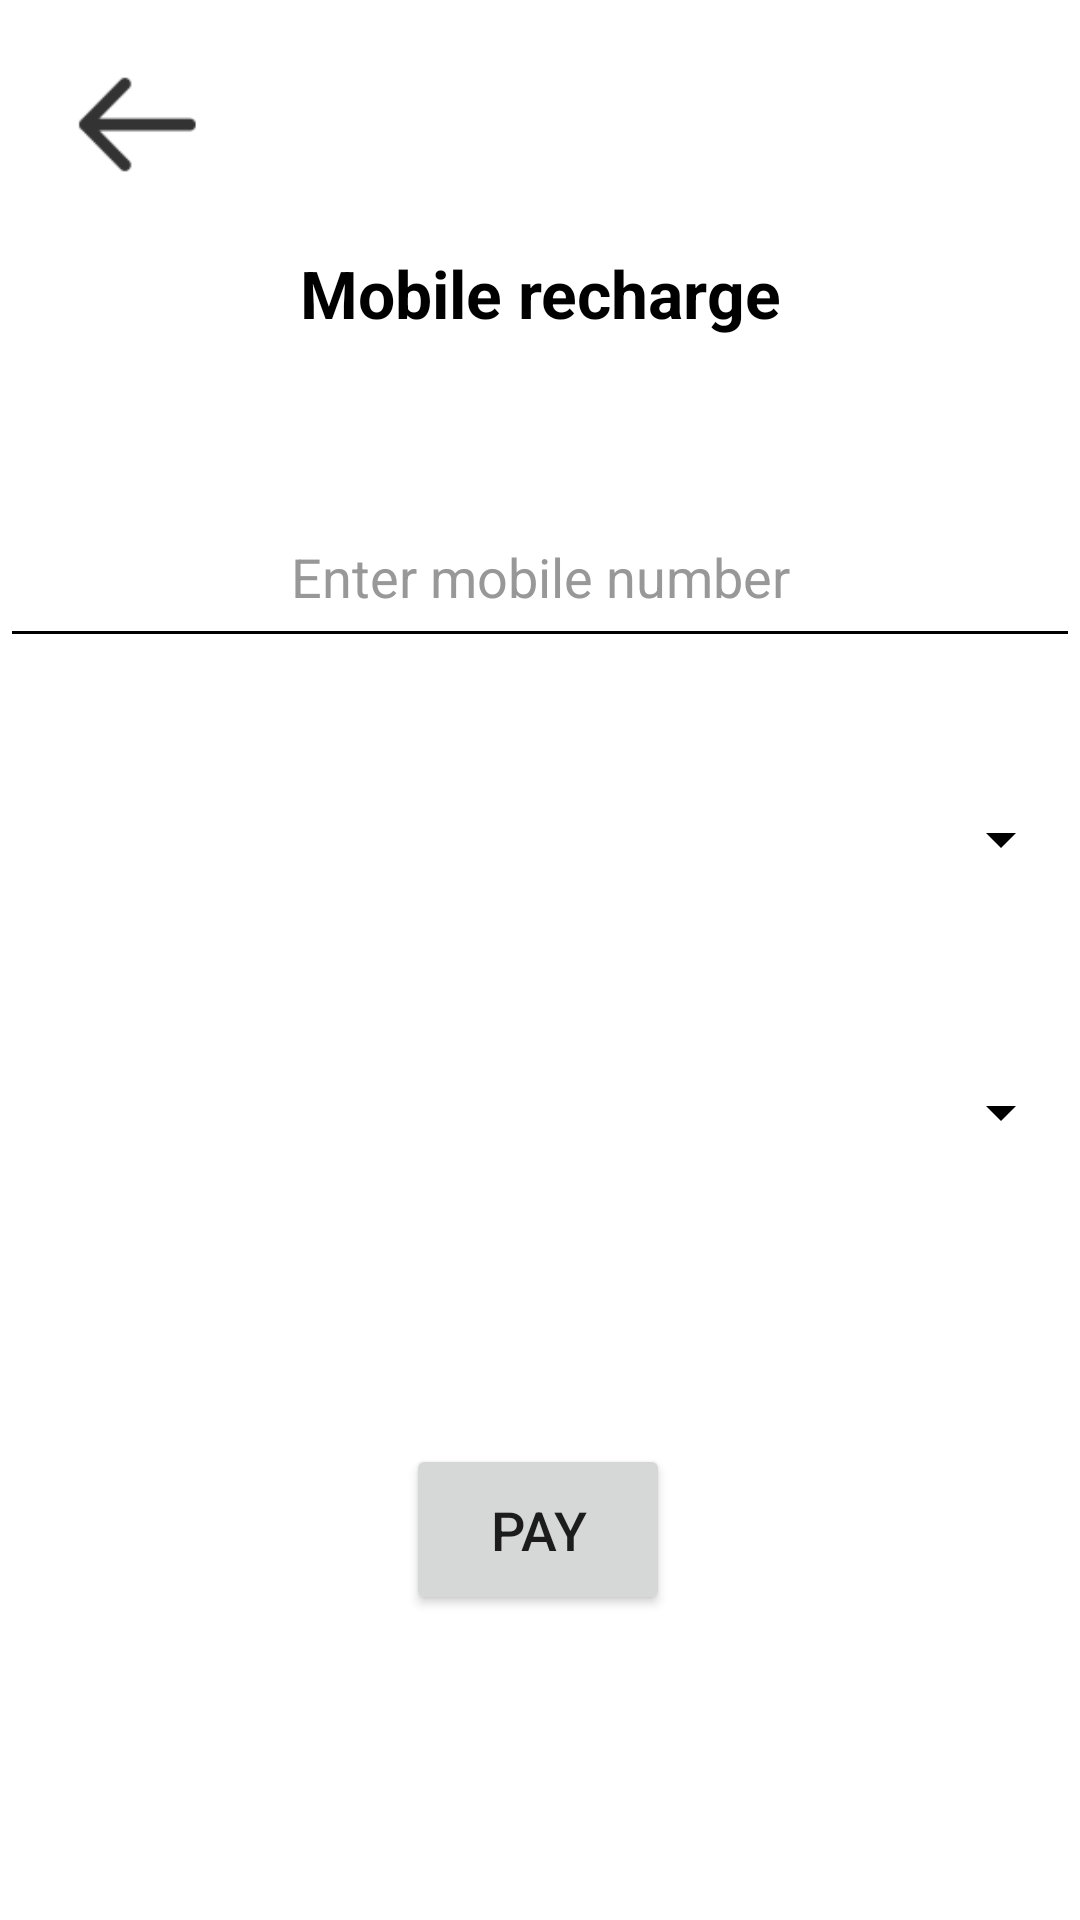

Here is an Android app screen rendered from its layout file. Give the layout XML and the strings, colors and styles it references.
<!-- AndroidManifest.xml: application theme Theme.Paytm_wallet -->
<!-- res/layout/activity_mobilerecharge.xml -->
<?xml version="1.0" encoding="utf-8"?>
<androidx.constraintlayout.widget.ConstraintLayout xmlns:android="http://schemas.android.com/apk/res/android"
    xmlns:app="http://schemas.android.com/apk/res-auto"
    xmlns:tools="http://schemas.android.com/tools"
    android:layout_width="match_parent"
    android:layout_height="match_parent"
    android:background="#FFFFFF"
    tools:context=".mobilerecharge">

    <Spinner
        android:id="@+id/spinnerbal"
        android:layout_width="355dp"
        android:layout_height="61dp"
        android:layout_marginTop="30dp"
        android:backgroundTint="#000000"
        android:gravity="center"
        android:spinnerMode="dialog"
        app:layout_constraintEnd_toEndOf="parent"
        app:layout_constraintStart_toStartOf="parent"
        app:layout_constraintTop_toBottomOf="@+id/spinnersim" />

    <Spinner
        android:id="@+id/spinnersim"
        android:layout_width="355dp"
        android:layout_height="61dp"
        android:layout_marginTop="30dp"
        android:backgroundTint="#000000"
        android:gravity="center"
        android:spinnerMode="dialog"
        app:layout_constraintEnd_toEndOf="parent"
        app:layout_constraintStart_toStartOf="parent"
        app:layout_constraintTop_toBottomOf="@+id/etbalphone" />

    <EditText
        android:id="@+id/etbalphone"
        android:layout_width="360dp"
        android:layout_height="57dp"
        android:layout_marginTop="50dp"
        android:backgroundTint="#000000"
        android:ems="10"
        android:gravity="center"
        android:hint="Enter mobile number"
        android:inputType="phone"
        android:shadowColor="#000000"
        android:textColor="#000000"
        android:textColorHint="#989898"
        app:layout_constraintEnd_toEndOf="parent"
        app:layout_constraintHorizontal_bias="0.49"
        app:layout_constraintStart_toStartOf="parent"
        app:layout_constraintTop_toBottomOf="@+id/textView17" />

    <ImageView
        android:id="@+id/ivbk5"
        android:layout_width="51dp"
        android:layout_height="43dp"
        android:layout_marginStart="20dp"
        android:layout_marginTop="20dp"
        android:clickable="true"
        app:layout_constraintStart_toStartOf="parent"
        app:layout_constraintTop_toTopOf="parent"
        app:srcCompat="@drawable/ic_back_arrow" />

    <Button
        android:id="@+id/btnpay"
        android:layout_width="wrap_content"
        android:layout_height="57dp"
        android:layout_marginTop="80dp"
        android:text="PAY"
        android:textSize="18sp"
        app:layout_constraintEnd_toEndOf="parent"
        app:layout_constraintHorizontal_bias="0.498"
        app:layout_constraintStart_toStartOf="parent"
        app:layout_constraintTop_toBottomOf="@+id/spinnerbal" />

    <TextView
        android:id="@+id/textView17"
        android:layout_width="wrap_content"
        android:layout_height="wrap_content"
        android:layout_marginTop="20dp"
        android:text="Mobile recharge"
        android:textColor="#000000"
        android:textSize="22sp"
        android:textStyle="bold"
        app:layout_constraintEnd_toEndOf="parent"
        app:layout_constraintStart_toStartOf="parent"
        app:layout_constraintTop_toBottomOf="@+id/ivbk5" />

</androidx.constraintlayout.widget.ConstraintLayout>
<!-- resources referenced by this layout -->
<resources>
  <!-- drawable ic_back_arrow: png bitmap (drawable-hdpi, 183 bytes) -->
  <style name="Theme.Paytm_wallet" parent="Theme.MaterialComponents.DayNight.DarkActionBar">
          
          <item name="colorPrimary">@color/purple_500</item>
          <item name="colorPrimaryVariant">@color/purple_700</item>
          <item name="colorOnPrimary">@color/white</item>
          
          <item name="colorSecondary">@color/teal_200</item>
          <item name="colorSecondaryVariant">@color/teal_700</item>
          <item name="colorOnSecondary">@color/black</item>
          
          <item name="android:statusBarColor" tools:targetApi="l">?attr/colorPrimaryVariant</item>
          
      </style>
  <!-- not gathered from this repository: default colours our renderer supplied (Android Studio template values) -->
  <color name="purple_500">#FF6200EE</color>
  <color name="purple_700">#FF3700B3</color>
  <color name="teal_200">#FF03DAC5</color>
  <color name="teal_700">#FF018786</color>
  <color name="black">#FF000000</color>
  <color name="white">#FFFFFFFF</color>
</resources>
